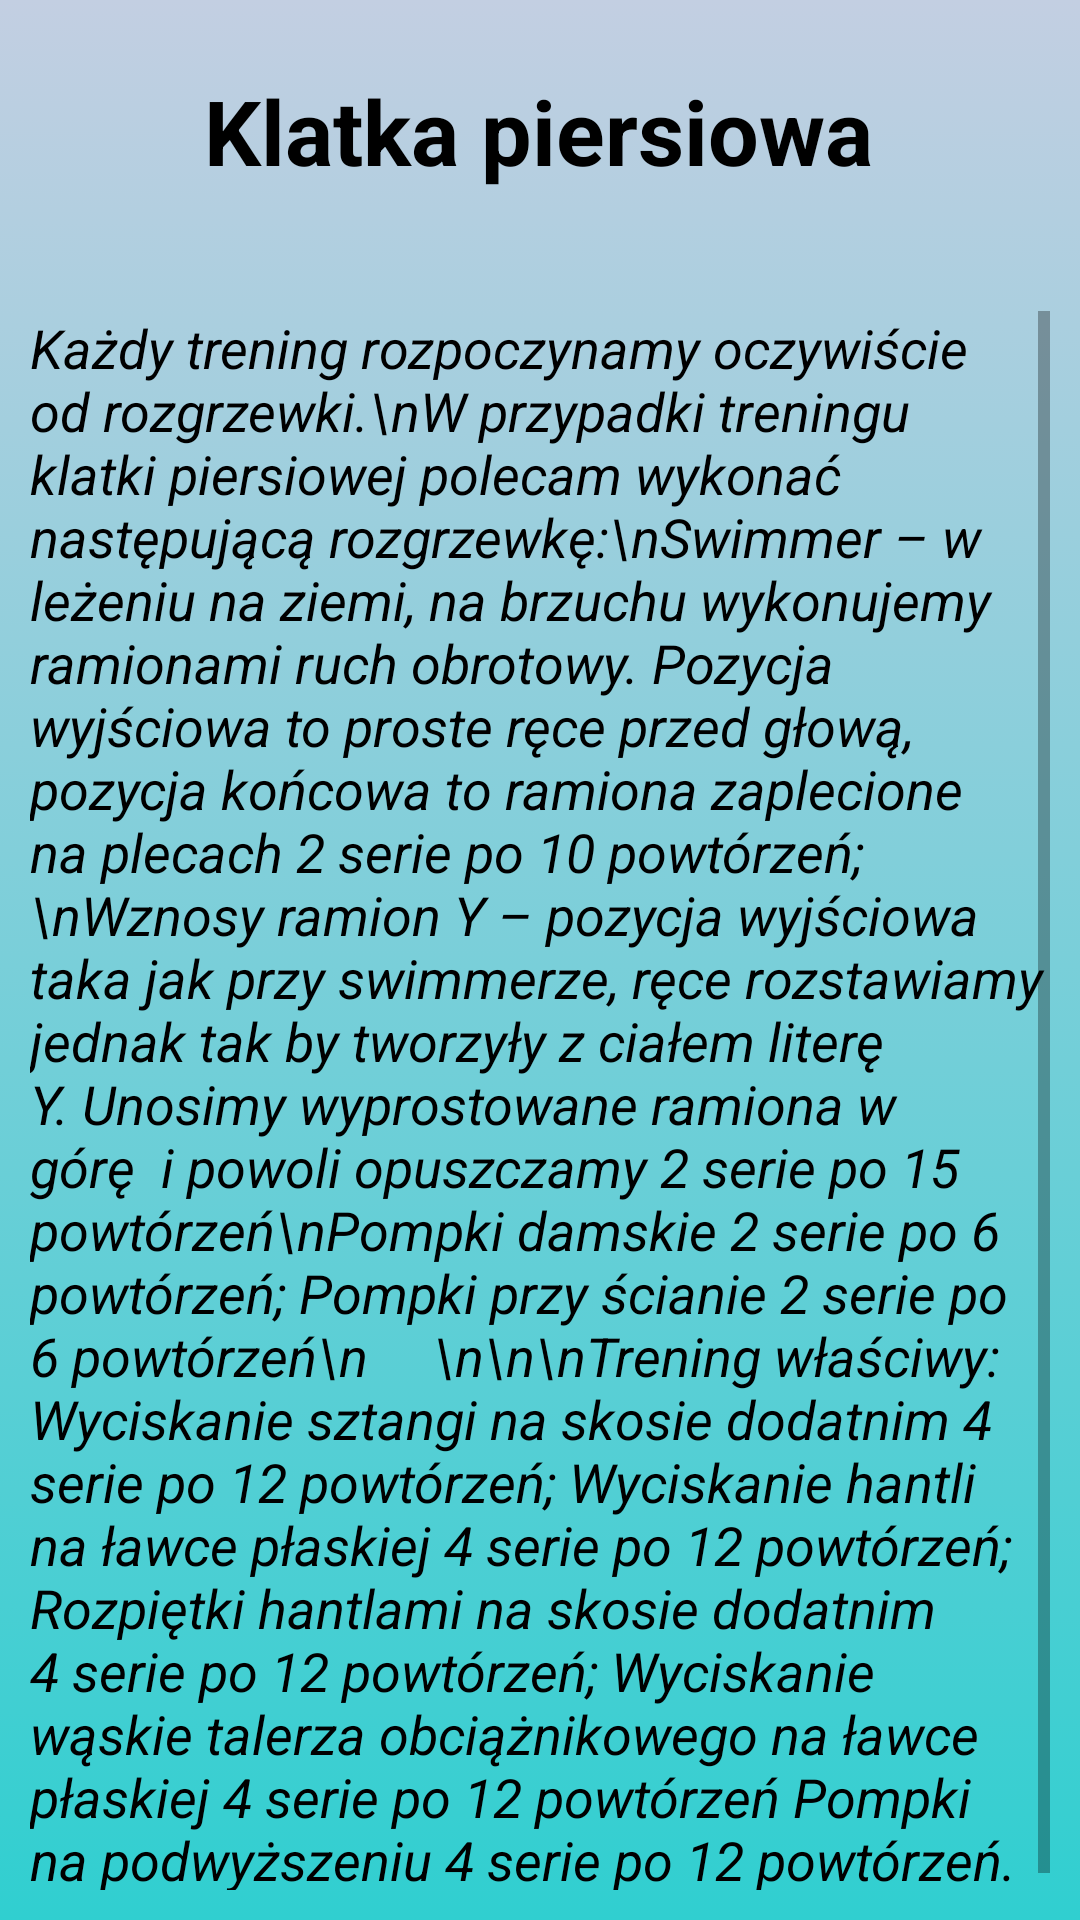

This screen was rendered from an Android layout file. Write that file and the resources it references.
<!-- AndroidManifest.xml: application theme Theme.Praca_Magisterska_AMTP -->
<!-- res/layout/activity_plan_dla_mezczyzn.xml -->
<?xml version="1.0" encoding="utf-8"?>
<androidx.constraintlayout.widget.ConstraintLayout xmlns:android="http://schemas.android.com/apk/res/android"
    xmlns:app="http://schemas.android.com/apk/res-auto"
    xmlns:tools="http://schemas.android.com/tools"
    android:layout_width="match_parent"
    android:layout_height="match_parent"
    tools:context=".Plan_Dla_Mezczyzn"
    android:background="@drawable/gradient_bck_for_man"
    android:orientation="vertical"
    android:padding="10dp">

    <TextView
        android:id="@+id/T_Plan_dla_mezczyzn_rodzaj_treningu"
        android:layout_width="wrap_content"
        android:layout_height="wrap_content"
        android:layout_gravity="center"
        android:text="Klatka piersiowa"
        android:textColor="@color/black"
        android:textSize="30dp"
        android:textStyle="bold"
        app:layout_constraintBottom_toBottomOf="parent"
        app:layout_constraintEnd_toEndOf="parent"
        app:layout_constraintHorizontal_bias="0.497"
        app:layout_constraintStart_toStartOf="parent"
        app:layout_constraintTop_toTopOf="parent"
        app:layout_constraintVertical_bias="0.023" />

    <ScrollView
        android:layout_width="wrap_content"
        android:layout_height="wrap_content"
        android:layout_marginTop="40dp"
        app:layout_constraintTop_toBottomOf="@+id/T_Plan_dla_mezczyzn_rodzaj_treningu"

        >

        <TextView
            android:id="@+id/Tresc_Plan_dla_mezczyzn_rodzaj_treningu"
            android:layout_width="wrap_content"
            android:layout_height="wrap_content"
            android:layout_marginBottom="20dp"
            android:text="Każdy trening rozpoczynamy oczywiście od rozgrzewki.\nW przypadki treningu klatki piersiowej polecam wykonać następującą rozgrzewkę:\nSwimmer – w leżeniu na ziemi, na brzuchu wykonujemy ramionami ruch obrotowy. Pozycja wyjściowa to proste ręce przed głową, pozycja końcowa to ramiona zaplecione
na plecach 2 serie po 10 powtórzeń;\nWznosy ramion Y – pozycja wyjściowa taka jak przy swimmerze, ręce rozstawiamy jednak tak by tworzyły z ciałem literę Y. Unosimy wyprostowane ramiona w górę
 i powoli opuszczamy 2 serie po 15 powtórzeń\nPompki damskie 2 serie po 6 powtórzeń;
Pompki przy ścianie 2 serie po 6 powtórzeń\n




\n\n\nTrening właściwy:

Wyciskanie sztangi na skosie dodatnim 4 serie po 12 powtórzeń;
Wyciskanie hantli na ławce płaskiej 4 serie po 12 powtórzeń;
Rozpiętki hantlami na skosie dodatnim 4 serie po 12 powtórzeń;
Wyciskanie wąskie talerza obciążnikowego na ławce płaskiej 4 serie po 12 powtórzeń
Pompki na podwyższeniu 4 serie po 12 powtórzeń.
Trening klatki piersiowej kobiety mogą śmiało łączyć z innymi partiami, takimi jak ramiona czy brzuch. W ramach redukcji tkanki tłuszczowej mogą
także dołączyć do treningu klatki cardio.
 wchodzenie po schodach, które pozytywnie wpływa na mięśnie pośladkowe. Jeśli siłownia nie dysponuje taką maszyną pozostaje zwykła bieżnia,
  na której można ustawić wznos imitujący wchodzenie pod górę."
            android:textColor="@color/black"
            android:textSize="18dp"
            android:textStyle="italic" />


    </ScrollView>


</androidx.constraintlayout.widget.ConstraintLayout>
<!-- resources referenced by this layout -->
<resources>
  <color name="black">#FF000000</color>
  <!-- drawable gradient_bck_for_man (drawable) -->
  <?xml version="1.0" encoding="utf-8"?>
  <selector xmlns:android="http://schemas.android.com/apk/res/android">
  
      <item>
          <shape>
              <gradient
                  android:angle="90"
                  android:startColor="#30cfd0"
                  android:endColor="#c3cfe2"
                  />
  
          </shape>
      </item>
  </selector>
  <style name="Theme.Praca_Magisterska_AMTP" parent="Theme.AppCompat.Light.NoActionBar">
          
          <item name="colorPrimary">@color/purple_500</item>
          <item name="colorPrimaryVariant">@color/purple_700</item>
          <item name="colorOnPrimary">@color/white</item>
          
          <item name="colorSecondary">@color/teal_200</item>
          <item name="colorSecondaryVariant">@color/teal_700</item>
          <item name="colorOnSecondary">@color/black</item>
          
          <item name="android:statusBarColor" tools:targetApi="l">?attr/colorPrimaryVariant</item>
          
      </style>
  <color name="purple_500">#FF6200EE</color>
  <color name="purple_700">#FF3700B3</color>
  <color name="white">#FFFFFFFF</color>
  <color name="teal_200">#FF03DAC5</color>
  <color name="teal_700">#FF018786</color>
</resources>
